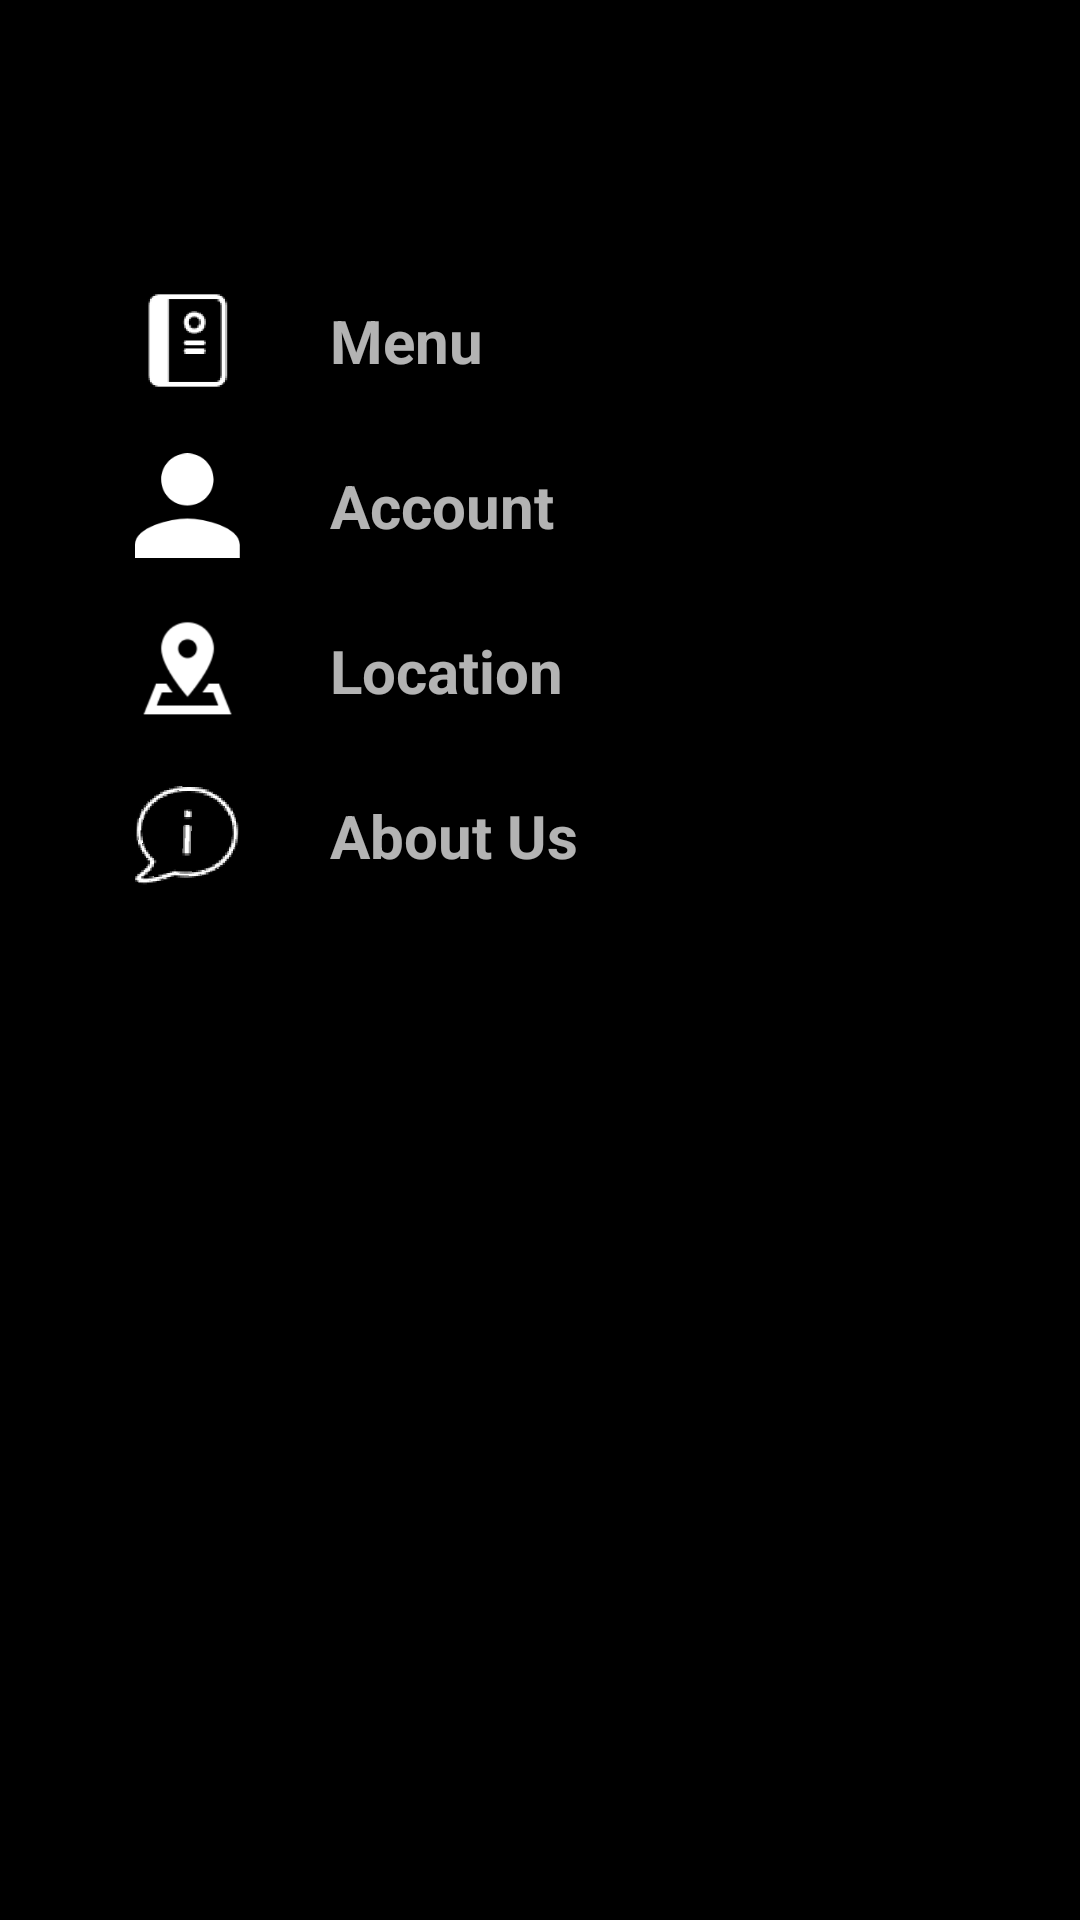

Android layout source for this screen:
<!-- AndroidManifest.xml: application theme AppTheme -->
<!-- res/layout/fragment_side_nav.xml -->
<?xml version="1.0" encoding="utf-8"?>
<LinearLayout xmlns:android="http://schemas.android.com/apk/res/android"
    xmlns:tools="http://schemas.android.com/tools"
    android:layout_width="match_parent"
    android:layout_height="match_parent"
    android:orientation="vertical"
    android:background="@color/colorBackground"
    tools:context=".fragment.SideNavFragment">

    <androidx.appcompat.widget.Toolbar
        android:layout_width="match_parent"
        android:layout_height="wrap_content"
        android:paddingTop="10dp">

        <ImageView
            android:id="@+id/close_side_nav"
            android:layout_width="27dp"
            android:layout_height="27dp"
            android:src="@drawable/icon_close"/>
    </androidx.appcompat.widget.Toolbar>

    <LinearLayout
        android:layout_width="350dp"
        android:layout_height="350dp"
        android:layout_gravity="center"
        android:paddingTop="40dp"
        android:paddingStart="40dp"
        android:orientation="vertical">

        <LinearLayout
            android:id="@+id/menu"
            android:layout_width="wrap_content"
            android:layout_height="wrap_content"
            android:layout_marginBottom="20dp"
            android:orientation="horizontal">
            <ImageView
                android:layout_width="35dp"
                android:layout_height="35dp"
                android:layout_gravity="center"
                android:src="@drawable/menu"/>
            <TextView
                android:layout_width="wrap_content"
                android:layout_height="wrap_content"
                android:layout_gravity="center"
                android:layout_marginStart="30dp"
                android:text="Menu"
                android:textSize="20sp"
                android:textStyle="bold"/>
        </LinearLayout>
        <LinearLayout
            android:id="@+id/account"
            android:layout_width="wrap_content"
            android:layout_height="wrap_content"
            android:layout_marginBottom="20dp"
            android:orientation="horizontal">
            <ImageView
                android:layout_width="35dp"
                android:layout_height="35dp"
                android:layout_gravity="center"
                android:src="@drawable/account"/>
            <TextView
                android:layout_width="wrap_content"
                android:layout_height="wrap_content"
                android:layout_gravity="center"
                android:layout_marginStart="30dp"
                android:text="Account"
                android:textSize="20sp"
                android:textStyle="bold"/>
        </LinearLayout>
        <LinearLayout
            android:id="@+id/location"
            android:layout_width="wrap_content"
            android:layout_height="wrap_content"
            android:layout_marginBottom="20dp"
            android:orientation="horizontal">
            <ImageView
                android:layout_width="35dp"
                android:layout_height="35dp"
                android:layout_gravity="center"
                android:src="@drawable/location"/>
            <TextView
                android:layout_width="wrap_content"
                android:layout_height="wrap_content"
                android:layout_gravity="center"
                android:layout_marginStart="30dp"
                android:text="Location"
                android:textSize="20sp"
                android:textStyle="bold"/>
        </LinearLayout>

        <LinearLayout
            android:id="@+id/about"
            android:layout_width="wrap_content"
            android:layout_height="wrap_content"
            android:layout_marginBottom="20dp"
            android:orientation="horizontal">
            <ImageView
                android:layout_width="35dp"
                android:layout_height="35dp"
                android:layout_gravity="center"
                android:src="@drawable/aboutus"/>
            <TextView
                android:layout_width="wrap_content"
                android:layout_height="wrap_content"
                android:layout_gravity="center"
                android:layout_marginStart="30dp"
                android:text="About Us"
                android:textSize="20sp"
                android:textStyle="bold"/>
        </LinearLayout>

    </LinearLayout>

</LinearLayout>
<!-- resources referenced by this layout -->
<resources>
  <color name="colorBackground">#000000</color>
  <!-- drawable aboutus: png bitmap (drawable, 3925 bytes) -->
  <!-- drawable account: png bitmap (drawable, 2468 bytes) -->
  <!-- drawable location: png bitmap (drawable, 5807 bytes) -->
  <!-- drawable menu: png bitmap (drawable, 1919 bytes) -->
  <style name="AppTheme" parent="Theme.AppCompat.NoActionBar">
          
          <item name="android:windowBackground">@color/colorBackground</item>
      </style>
</resources>
